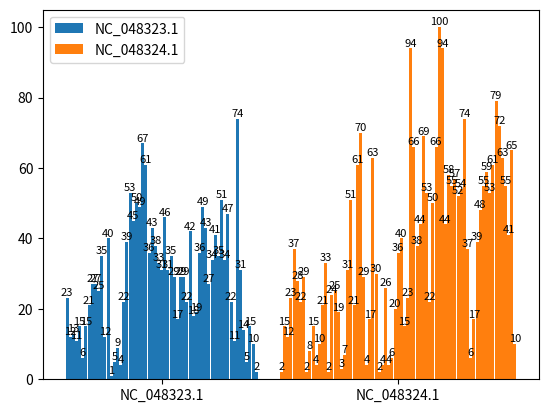

Python code for this plot:
import sys
from collections import defaultdict

import matplotlib
import numpy as np
#matplotlib.use('Agg')
import matplotlib.pyplot as plt


def bar_plot(ax, data, group_stretch=0.8, bar_stretch=0.95,
             legend=True, x_labels=True, label_fontsize=8,
             colors=None, barlabel_offset=1,
             bar_labeler=lambda k, i, s: str(round(s, 3))):
    """
    Draws a bar plot with multiple bars per data point.
    :param dict data: The data we want to plot, where keys are the names of each
      bar group, and items is a list of bar values for the corresponding group.
    :param float group_stretch: 1 means groups occupy the most (largest groups
      touch side to side if they have equal number of bars).
    :param float bar_stretch: If 1, bars within a group will touch side to side.
    :param bool x_labels: If true, x-axis will contain labels with the group
      names given at data, centered at the bar group.
    :param int label_fontsize: Font size for the label on top of each bar.
    :param float barlabel_offset: Distance, in y-values, between the top of the
      bar and its label.
    :param function bar_labeler: If not None, must be a function with signature
      ``f(group_name, i, scalar)->str``, where each scalar is the entry found at
      data[group_name][i]. When given, returns a label to put on the top of each
      bar. Otherwise no labels on top of bars.
    """
    sorted_data = list(sorted(data.items(), key=lambda elt: elt[0]))
    sorted_k, sorted_v = zip(*sorted_data)
    max_n_bars = max(len(v) for v in data.values())
    group_centers = np.cumsum([max_n_bars
                               for _ in sorted_data]) - (max_n_bars / 2)
    bar_offset = (1 - bar_stretch) / 2
    bars = defaultdict(list)
    #
    if colors is None:
        colors = {g_name: [f"C{i}" for _ in values]
                  for i, (g_name, values) in enumerate(data.items())}
    #
    for g_i, ((g_name, vals), g_center) in enumerate(zip(sorted_data,
                                                         group_centers)):
        n_bars = len(vals)
        group_beg = g_center - (n_bars / 2) + (bar_stretch / 2)
        for val_i, val in enumerate(vals):
            bar = ax.bar(group_beg + val_i + bar_offset,
                         height=val, width=bar_stretch,
                         color=colors[g_name][val_i])[0]
            bars[g_name].append(bar)
            if bar_labeler is not None:
                x_pos = bar.get_x() + (bar.get_width() / 2.0)
                y_pos = val + barlabel_offset
                barlbl = bar_labeler(g_name, val_i, val)
                ax.text(x_pos, y_pos, barlbl, ha="center", va="bottom",
                        fontsize=label_fontsize)
    if legend:
        ax.legend([bars[k][0] for k in sorted_k], sorted_k)
    #
    ax.set_xticks(group_centers)
    if x_labels:
        ax.set_xticklabels(sorted_k)
    else:
        ax.set_xticklabels()
    return bars, group_centers


if __name__ == '__main__':
    # filename = sys.argv[-2]
    # output_file = sys.argv[-1]
    #
    # print("input ", filename)
    # print("output ", output_file)

    fig, ax = plt.subplots()
    data = {'NC_048323.1': [23, 12, 13, 11, 15, 6, 15, 21, 27, 27, 25, 35, 12, 40, 1, 5, 9, 4, 22, 39, 53, 45, 50, 49, 67, 61, 36, 43, 38, 33, 31, 46, 31, 35, 29, 17, 29, 29, 22, 42, 18, 19, 36, 49, 43, 27, 34, 41, 35, 51, 34, 47, 22, 11, 74, 31, 14, 5, 15, 10, 2],'NC_048324.1': [2, 15, 12, 23, 37, 28, 22, 29, 2, 8, 15, 4, 10, 21, 33, 2, 24, 25, 19, 3, 7, 31, 51, 21, 61, 70, 29, 4, 17, 63, 30, 2, 4, 26, 4, 6, 20, 36, 40, 15, 23, 94, 66, 38, 44, 69, 53, 22, 50, 66, 100, 94, 44, 58, 55, 57, 52, 54, 74, 37, 6, 17, 39, 48, 55, 59, 53, 61, 79, 72, 63, 55, 41, 65, 10]}
    bar_plot(ax, data, group_stretch=0.8, bar_stretch=0.95, legend=True, label_fontsize=8, barlabel_offset=0.05,
             bar_labeler=lambda k, i, s: str(round(s, 3)))
    fig.show()
